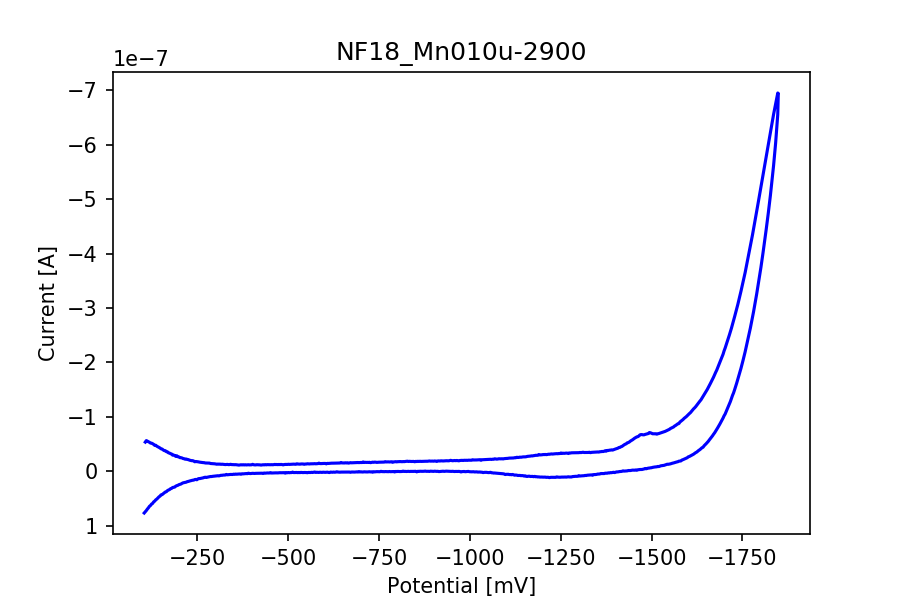

The data file committed next to this chart (first rows):
potential, current
-107.1, -5.372763320537009e-08
-110.0, -5.6502825796941014e-08
-112.9, -5.549749400188454e-08
-115.8, -5.445083631485736e-08
-118.7, -5.330086389790343e-08
-121.6, -5.185366295023715e-08
-124.4, -5.173048000301679e-08
-127.4, -5.072117456450159e-08
-130.2, -4.9430535169108925e-08
-133.1, -4.765908491521099e-08
-136.1, -4.781644119617635e-08
-138.9, -4.608790629163261e-08
-141.8, -4.517078938135974e-08
-144.8, -4.401763804963883e-08
-147.6, -4.286528144660967e-08
-150.5, -4.1352118017528615e-08
-153.4, -4.094680638473905e-08
-156.3, -3.9333507140498214e-08
-159.2, -3.8095319838760675e-08
-162.1, -3.804207301641381e-08
-165.0, -3.614346617183679e-08
-167.9, -3.596147330142736e-08
-170.8, -3.3990546145901614e-08
-173.7, -3.351847730300553e-08
-176.6, -3.2409830778022303e-08
-179.5, -3.194173557858494e-08
-182.4, -2.9718084699084524e-08
-185.2, -2.9896103926035235e-08
-188.2, -2.895832406977702e-08
-191.1, -2.743482916770329e-08
-193.9, -2.8592748871574664e-08
-196.9, -2.6725931174667417e-08
-199.8, -2.650579132705426e-08
-202.6, -2.5085611154907283e-08
-205.6, -2.5061769294154957e-08
-208.4, -2.447923316310642e-08
-211.3, -2.3473901368049944e-08
-214.2, -2.3167930821728407e-08
-217.1, -2.2216640577710537e-08
-220.0, -2.2619568024424875e-08
-222.9, -2.177795033986771e-08
-225.8, -2.150456366990769e-08
-228.7, -2.0551683968506332e-08
-231.6, -2.001126845812024e-08
-234.5, -1.9627414500007768e-08
-237.4, -1.9629003957391256e-08
-240.2, -1.8948716197258176e-08
-243.2, -1.760721416559388e-08
-246.1, -1.809835649709183e-08
-248.9, -1.7901263781539255e-08
-251.9, -1.7581782847458067e-08
-254.8, -1.710415090371977e-08
-257.6, -1.678784888440556e-08
-260.6, -1.6496978183227165e-08
-263.4, -1.6392073995916923e-08
-266.3, -1.6032061898556777e-08
-269.2, -1.5934310269472235e-08
-272.1, -1.537084762702556e-08
-275.0, -1.532395863421265e-08
-277.9, -1.5109381887441702e-08
... 1,141 more rows
